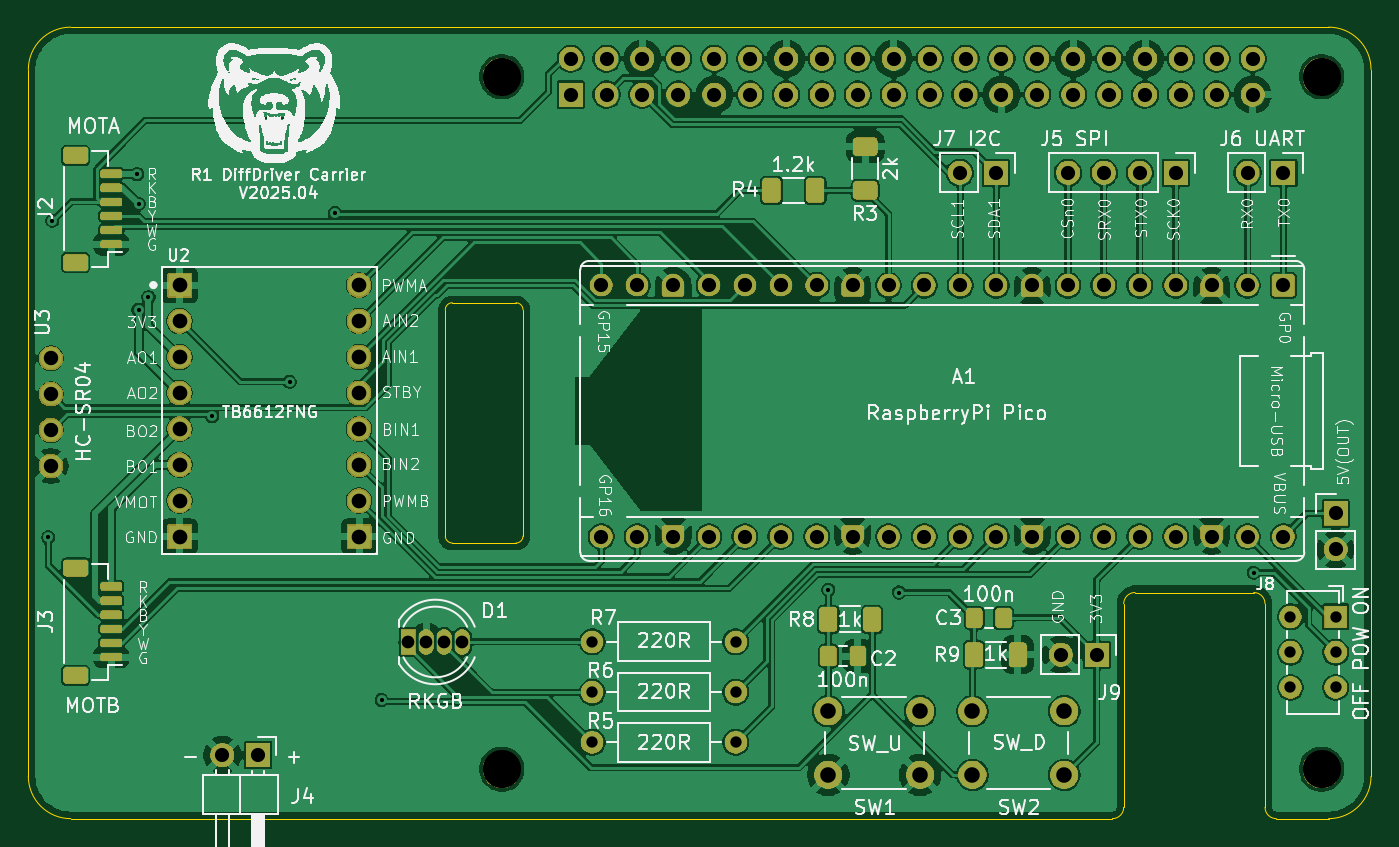
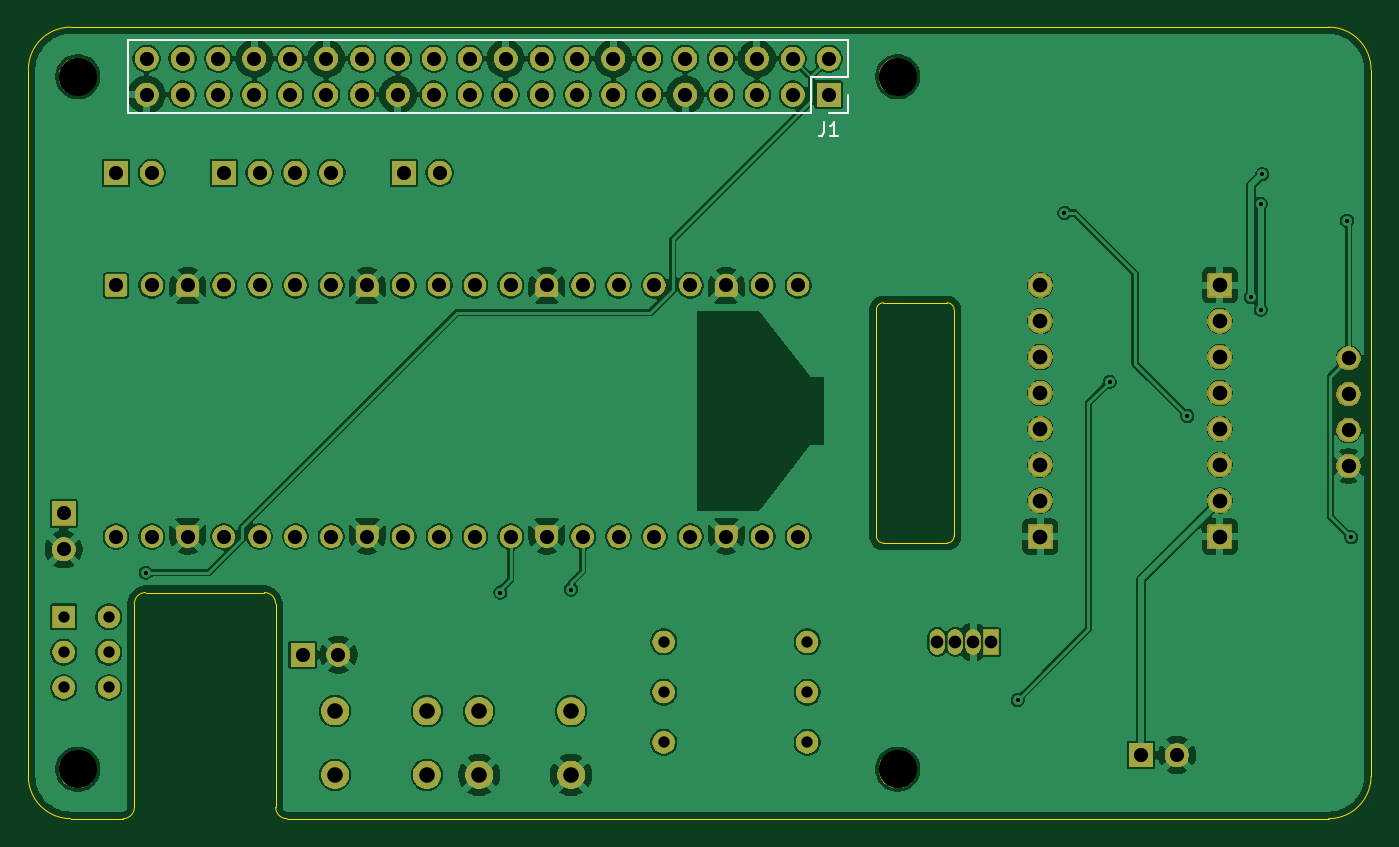
Circuit board: 11 layer files. Board 95.0 x 56.0 mm.
- bottom_copper: cerebellum-B_Cu.gbr (251660 bytes)
- bottom_mask: cerebellum-B_Mask.gbr (129893 bytes)
- paste: cerebellum-B_Paste.gbr (533 bytes)
- bottom_silk: cerebellum-B_Silkscreen.gbr (1482 bytes)
- outline: cerebellum-Edge_Cuts.gbr (2063 bytes)
- top_copper: cerebellum-F_Cu.gbr (288807 bytes)
- top_mask: cerebellum-F_Mask.gbr (163685 bytes)
- paste: cerebellum-F_Paste.gbr (2547 bytes)
- top_silk: cerebellum-F_Silkscreen.gbr (192220 bytes)
- drill: cerebellum-NPTH.drl (429 bytes)
- drill: cerebellum-PTH.drl (2876 bytes)

=== bottom_copper: cerebellum-B_Cu.gbr (251660 bytes, source omitted) ===
=== bottom_mask: cerebellum-B_Mask.gbr (129893 bytes, source omitted) ===
=== paste: cerebellum-B_Paste.gbr ===
G04 #@! TF.GenerationSoftware,KiCad,Pcbnew,9.0.1-9.0.1-0~ubuntu24.04.1*
G04 #@! TF.CreationDate,2025-04-23T21:02:07-05:00*
G04 #@! TF.ProjectId,cerebellum,63657265-6265-46c6-9c75-6d2e6b696361,rev?*
G04 #@! TF.SameCoordinates,Original*
G04 #@! TF.FileFunction,Paste,Bot*
G04 #@! TF.FilePolarity,Positive*
%FSLAX46Y46*%
G04 Gerber Fmt 4.6, Leading zero omitted, Abs format (unit mm)*
G04 Created by KiCad (PCBNEW 9.0.1-9.0.1-0~ubuntu24.04.1) date 2025-04-23 21:02:07*
%MOMM*%
%LPD*%
G01*
G04 APERTURE LIST*
G04 APERTURE END LIST*
M02*

=== bottom_silk: cerebellum-B_Silkscreen.gbr ===
G04 #@! TF.GenerationSoftware,KiCad,Pcbnew,9.0.1-9.0.1-0~ubuntu24.04.1*
G04 #@! TF.CreationDate,2025-04-23T21:02:07-05:00*
G04 #@! TF.ProjectId,cerebellum,63657265-6265-46c6-9c75-6d2e6b696361,rev?*
G04 #@! TF.SameCoordinates,Original*
G04 #@! TF.FileFunction,Legend,Bot*
G04 #@! TF.FilePolarity,Positive*
%FSLAX46Y46*%
G04 Gerber Fmt 4.6, Leading zero omitted, Abs format (unit mm)*
G04 Created by KiCad (PCBNEW 9.0.1-9.0.1-0~ubuntu24.04.1) date 2025-04-23 21:02:07*
%MOMM*%
%LPD*%
G01*
G04 APERTURE LIST*
%ADD10C,0.150000*%
%ADD11C,0.120000*%
G04 APERTURE END LIST*
D10*
X108703333Y-50724819D02*
X108703333Y-51439104D01*
X108703333Y-51439104D02*
X108750952Y-51581961D01*
X108750952Y-51581961D02*
X108846190Y-51677200D01*
X108846190Y-51677200D02*
X108989047Y-51724819D01*
X108989047Y-51724819D02*
X109084285Y-51724819D01*
X107703333Y-51724819D02*
X108274761Y-51724819D01*
X107989047Y-51724819D02*
X107989047Y-50724819D01*
X107989047Y-50724819D02*
X108084285Y-50867676D01*
X108084285Y-50867676D02*
X108179523Y-50962914D01*
X108179523Y-50962914D02*
X108274761Y-51010533D01*
D11*
X107040000Y-44900000D02*
X107040000Y-47500000D01*
X107040000Y-44900000D02*
X157960000Y-44900000D01*
X107040000Y-47500000D02*
X109640000Y-47500000D01*
X107040000Y-48770000D02*
X107040000Y-50100000D01*
X107040000Y-50100000D02*
X108370000Y-50100000D01*
X109640000Y-47500000D02*
X109640000Y-50100000D01*
X109640000Y-50100000D02*
X157960000Y-50100000D01*
X157960000Y-44900000D02*
X157960000Y-50100000D01*
M02*

=== outline: cerebellum-Edge_Cuts.gbr ===
G04 #@! TF.GenerationSoftware,KiCad,Pcbnew,9.0.1-9.0.1-0~ubuntu24.04.1*
G04 #@! TF.CreationDate,2025-04-23T21:02:07-05:00*
G04 #@! TF.ProjectId,cerebellum,63657265-6265-46c6-9c75-6d2e6b696361,rev?*
G04 #@! TF.SameCoordinates,Original*
G04 #@! TF.FileFunction,Profile,NP*
%FSLAX46Y46*%
G04 Gerber Fmt 4.6, Leading zero omitted, Abs format (unit mm)*
G04 Created by KiCad (PCBNEW 9.0.1-9.0.1-0~ubuntu24.04.1) date 2025-04-23 21:02:07*
%MOMM*%
%LPD*%
G01*
G04 APERTURE LIST*
G04 #@! TA.AperFunction,Profile*
%ADD10C,0.100000*%
G04 #@! TD*
G04 APERTURE END LIST*
D10*
X158300000Y-100000000D02*
G75*
G02*
X157500000Y-99200000I0J800000D01*
G01*
X162000000Y-44000000D02*
G75*
G02*
X165000000Y-47000000I0J-3000000D01*
G01*
X165000000Y-97000000D02*
X165000000Y-47000000D01*
X146700000Y-100000000D02*
X73000000Y-100000000D01*
X156700000Y-84000000D02*
G75*
G02*
X157500000Y-84800000I0J-800000D01*
G01*
X147500000Y-99200000D02*
G75*
G02*
X146700000Y-100000000I-800000J0D01*
G01*
X70000000Y-47000000D02*
X70000000Y-97000000D01*
X100000000Y-80500000D02*
G75*
G02*
X99500000Y-80000000I0J500000D01*
G01*
X147500000Y-84800000D02*
X147500000Y-99200000D01*
X99500000Y-64000000D02*
X99500000Y-80000000D01*
X162000000Y-100000000D02*
X158300000Y-100000000D01*
X157500000Y-99200000D02*
X157500000Y-84800000D01*
X104500000Y-80500000D02*
X100000000Y-80500000D01*
X70000000Y-47000000D02*
G75*
G02*
X73000000Y-44000000I3000000J0D01*
G01*
X165000000Y-97000000D02*
G75*
G02*
X162000000Y-100000000I-3000000J0D01*
G01*
X105000000Y-64000000D02*
X105000000Y-80000000D01*
X99500000Y-64000000D02*
G75*
G02*
X100000000Y-63500000I500000J0D01*
G01*
X147500000Y-84800000D02*
G75*
G02*
X148300000Y-84000000I800000J0D01*
G01*
X73000000Y-100000000D02*
G75*
G02*
X70000000Y-97000000I0J3000000D01*
G01*
X100000000Y-63500000D02*
X104500000Y-63500000D01*
X156700000Y-84000000D02*
X148300000Y-84000000D01*
X105000000Y-80000000D02*
G75*
G02*
X104500000Y-80500000I-500000J0D01*
G01*
X104500000Y-63500000D02*
G75*
G02*
X105000000Y-64000000I0J-500000D01*
G01*
X162000000Y-44000000D02*
X73000000Y-44000000D01*
M02*

=== top_copper: cerebellum-F_Cu.gbr (288807 bytes, source omitted) ===
=== top_mask: cerebellum-F_Mask.gbr (163685 bytes, source omitted) ===
=== paste: cerebellum-F_Paste.gbr (2547 bytes, source withheld) ===
=== top_silk: cerebellum-F_Silkscreen.gbr (192220 bytes, source omitted) ===
=== drill: cerebellum-NPTH.drl ===
M48
; DRILL file {KiCad 9.0.1-9.0.1-0~ubuntu24.04.1} date 2025-04-23T21:06:30-0500
; FORMAT={-:-/ absolute / metric / decimal}
; #@! TF.CreationDate,2025-04-23T21:06:30-05:00
; #@! TF.GenerationSoftware,Kicad,Pcbnew,9.0.1-9.0.1-0~ubuntu24.04.1
; #@! TF.FileFunction,NonPlated,1,4,NPTH
FMAT,2
METRIC
; #@! TA.AperFunction,NonPlated,NPTH,ComponentDrill
T1C2.700
%
G90
G05
T1
X103.5Y-47.5
X103.5Y-96.5
X161.5Y-47.5
X161.5Y-96.5
M30

=== drill: cerebellum-PTH.drl ===
M48
; DRILL file {KiCad 9.0.1-9.0.1-0~ubuntu24.04.1} date 2025-04-23T21:06:30-0500
; FORMAT={-:-/ absolute / metric / decimal}
; #@! TF.CreationDate,2025-04-23T21:06:30-05:00
; #@! TF.GenerationSoftware,Kicad,Pcbnew,9.0.1-9.0.1-0~ubuntu24.04.1
; #@! TF.FileFunction,Plated,1,4,PTH
FMAT,2
METRIC
; #@! TA.AperFunction,Plated,PTH,ViaDrill
T1C0.300
; #@! TA.AperFunction,Plated,PTH,ComponentDrill
T2C0.800
; #@! TA.AperFunction,Plated,PTH,ComponentDrill
T3C0.900
; #@! TA.AperFunction,Plated,PTH,ComponentDrill
T4C1.000
; #@! TA.AperFunction,Plated,PTH,ComponentDrill
T5C1.020
; #@! TA.AperFunction,Plated,PTH,ComponentDrill
T6C1.040
; #@! TA.AperFunction,Plated,PTH,ComponentDrill
T7C1.100
%
G90
G05
T1
X71.4Y-80.1
X71.7Y-57.7
X77.7Y-54.4
X77.8Y-56.5
X77.8Y-64.0
X78.5Y-63.1
X83.0Y-71.511
X88.5Y-69.1
X91.7Y-57.149
X95.0Y-91.6
X126.6Y-83.8
X131.6Y-84.0
X156.7Y-82.6
T2
X109.894Y-87.492
X109.894Y-91.048
X109.894Y-94.604
X120.054Y-87.492
X120.054Y-91.048
X120.054Y-94.604
X159.3Y-85.72
X159.3Y-88.22
X159.3Y-90.72
X162.5Y-85.72
X162.5Y-88.22
X162.5Y-90.72
T3
X96.89Y-87.5
X98.16Y-87.5
X99.43Y-87.5
X100.7Y-87.5
T4
X83.735Y-95.5
X86.275Y-95.5
X108.37Y-46.23
X108.37Y-48.77
X110.54Y-62.26
X110.54Y-80.04
X110.91Y-46.23
X110.91Y-48.77
X113.08Y-62.26
X113.08Y-80.04
X113.45Y-46.23
X113.45Y-48.77
X115.62Y-62.26
X115.62Y-80.04
X115.99Y-46.23
X115.99Y-48.77
X118.16Y-62.26
X118.16Y-80.04
X118.53Y-46.23
X118.53Y-48.77
X120.7Y-62.26
X120.7Y-80.04
X121.07Y-46.23
X121.07Y-48.77
X123.24Y-62.26
X123.24Y-80.04
X123.61Y-46.23
X123.61Y-48.77
X125.78Y-62.26
X125.78Y-80.04
X126.15Y-46.23
X126.15Y-48.77
X128.32Y-62.26
X128.32Y-80.04
X128.69Y-46.23
X128.69Y-48.77
X130.86Y-62.26
X130.86Y-80.04
X131.23Y-46.23
X131.23Y-48.77
X133.4Y-62.26
X133.4Y-80.04
X133.77Y-46.23
X133.77Y-48.77
X135.9Y-54.3
X135.94Y-62.26
X135.94Y-80.04
X136.31Y-46.23
X136.31Y-48.77
X138.44Y-54.3
X138.48Y-62.26
X138.48Y-80.04
X138.85Y-46.23
X138.85Y-48.77
X141.02Y-62.26
X141.02Y-80.04
X141.39Y-46.23
X141.39Y-48.77
X143.06Y-88.4
X143.56Y-54.3
X143.56Y-62.26
X143.56Y-80.04
X143.93Y-46.23
X143.93Y-48.77
X145.6Y-88.4
X146.1Y-54.3
X146.1Y-62.26
X146.1Y-80.04
X146.47Y-46.23
X146.47Y-48.77
X148.64Y-54.3
X148.64Y-62.26
X148.64Y-80.04
X149.01Y-46.23
X149.01Y-48.77
X151.18Y-54.3
X151.18Y-62.26
X151.18Y-80.04
X151.55Y-46.23
X151.55Y-48.77
X153.72Y-62.26
X153.72Y-80.04
X154.09Y-46.23
X154.09Y-48.77
X156.26Y-54.3
X156.26Y-62.26
X156.26Y-80.04
X156.63Y-46.23
X156.63Y-48.77
X158.8Y-54.3
X158.8Y-62.26
X158.8Y-80.04
X162.5Y-78.41
X162.5Y-80.95
T5
X71.595Y-67.43
X71.595Y-69.97
X71.595Y-72.51
X71.595Y-75.05
T6
X80.7Y-62.26
X80.7Y-64.8
X80.7Y-67.34
X80.7Y-69.88
X80.7Y-72.42
X80.7Y-74.96
X80.7Y-77.5
X80.7Y-80.04
X93.4Y-62.26
X93.4Y-64.8
X93.4Y-67.34
X93.4Y-69.88
X93.4Y-72.42
X93.4Y-74.96
X93.4Y-77.5
X93.4Y-80.04
T7
X126.6Y-92.4
X126.6Y-96.9
X133.1Y-92.4
X133.1Y-96.9
X136.8Y-92.4
X136.8Y-96.9
X143.3Y-92.4
X143.3Y-96.9
M30

